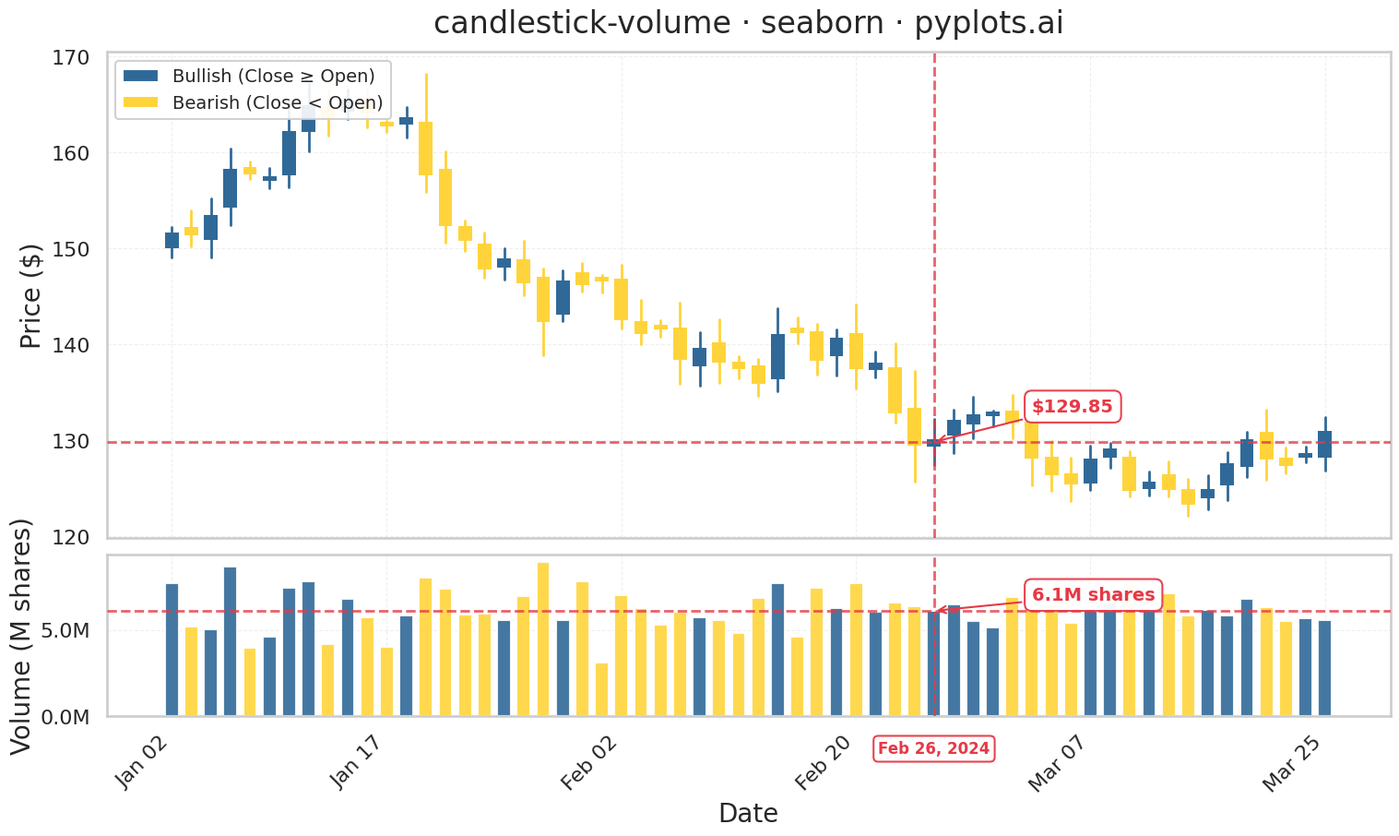

The script that saved this image:
"""pyplots.ai
candlestick-volume: Stock Candlestick Chart with Volume
Library: seaborn 0.13.2 | Python 3.13.11
Quality: 86/100 | Created: 2025-12-31
"""

import matplotlib.pyplot as plt
import numpy as np
import pandas as pd
import seaborn as sns
from matplotlib.patches import Patch


# Set seaborn style for consistent aesthetics
sns.set_style("whitegrid")
sns.set_context("talk", font_scale=1.2)

# Generate realistic stock data for 60 trading days
np.random.seed(42)
n_days = 60

# Start with a base price and generate realistic price movements
dates = pd.date_range("2024-01-02", periods=n_days, freq="B")  # Business days
base_price = 150.0

# Generate price series with trends and volatility
returns = np.random.normal(0.001, 0.02, n_days)  # Daily returns
prices = base_price * np.cumprod(1 + returns)

# Generate OHLC from the price series
opens = np.zeros(n_days)
highs = np.zeros(n_days)
lows = np.zeros(n_days)
closes = np.zeros(n_days)

opens[0] = base_price
for i in range(n_days):
    if i > 0:
        opens[i] = closes[i - 1] + np.random.normal(0, 0.5)
    closes[i] = prices[i]
    # Ensure more significant price moves for better visibility
    daily_range = abs(closes[i] - opens[i]) + np.random.uniform(1.0, 3.0)
    highs[i] = max(opens[i], closes[i]) + np.random.uniform(0.5, daily_range * 0.6)
    lows[i] = min(opens[i], closes[i]) - np.random.uniform(0.5, daily_range * 0.6)

# Generate volume with some correlation to price movements
base_volume = 5_000_000
volume = base_volume + np.random.normal(0, 1_000_000, n_days)
# Higher volume on bigger price moves
price_change = np.abs(closes - opens)
volume = volume + price_change * 500_000
volume = np.clip(volume, 1_000_000, 15_000_000).astype(int)

# Create DataFrame
df = pd.DataFrame({"date": dates, "open": opens, "high": highs, "low": lows, "close": closes, "volume": volume})

# Determine bullish vs bearish candles
df["bullish"] = df["close"] >= df["open"]
df["day_idx"] = range(len(df))

# Colors for consistent styling
BULLISH_COLOR = "#306998"  # Python Blue
BEARISH_COLOR = "#FFD43B"  # Python Yellow

# Create figure with two subplots sharing x-axis (75% price, 25% volume)
fig, (ax1, ax2) = plt.subplots(2, 1, figsize=(16, 9), height_ratios=[3, 1], sharex=True, gridspec_kw={"hspace": 0.05})

# Set grid below chart elements FIRST before any plotting
for ax in [ax1, ax2]:
    ax.set_axisbelow(True)

# === Upper pane: Candlestick chart using seaborn ===
# Prepare data for seaborn lineplot (wicks) - create long format for high-low lines
df["wick_min"] = df[["open", "close"]].min(axis=1)
df["wick_max"] = df[["open", "close"]].max(axis=1)
df["body_height"] = (df["wick_max"] - df["wick_min"]).clip(lower=0.5)  # Minimum height for visibility
df["direction"] = df["bullish"].map({True: "Bullish", False: "Bearish"})

# Draw high-low wicks using seaborn lineplot with units parameter
wick_long = pd.melt(
    df[["day_idx", "high", "low", "direction"]],
    id_vars=["day_idx", "direction"],
    value_vars=["low", "high"],
    var_name="price_type",
    value_name="price",
).sort_values(["day_idx", "price_type"])

sns.lineplot(
    data=wick_long,
    x="day_idx",
    y="price",
    hue="direction",
    palette={"Bullish": BULLISH_COLOR, "Bearish": BEARISH_COLOR},
    linewidth=2,
    units="day_idx",
    estimator=None,
    legend=False,
    ax=ax1,
    zorder=2,
)

# Draw candle bodies with minimum height for visibility
for _, row in df.iterrows():
    color = BULLISH_COLOR if row["bullish"] else BEARISH_COLOR
    body_low = row["wick_min"]
    body_high = body_low + row["body_height"]
    ax1.fill_between(
        [row["day_idx"] - 0.35, row["day_idx"] + 0.35],
        [body_low] * 2,
        [body_high] * 2,
        color=color,
        alpha=1.0,
        linewidth=0,
        zorder=3,
    )

# Style the price axis
ax1.set_ylabel("Price ($)", fontsize=20)
ax1.set_xlabel("")
ax1.tick_params(axis="both", labelsize=16)
ax1.set_title("candlestick-volume · seaborn · pyplots.ai", fontsize=24, pad=15)

# Set y-axis range with padding
price_min = df["low"].min()
price_max = df["high"].max()
price_padding = (price_max - price_min) * 0.05
ax1.set_ylim(price_min - price_padding, price_max + price_padding)

# === Lower pane: Volume bars ===
# Draw volume bars directly with matplotlib to ensure single bar per day
# Colors match the candlestick bullish/bearish scheme
bar_colors = [BULLISH_COLOR if b else BEARISH_COLOR for b in df["bullish"]]
ax2.bar(df["day_idx"], df["volume"], color=bar_colors, width=0.7, alpha=0.9, zorder=2)

# Style the volume axis with units
ax2.set_ylabel("Volume (M shares)", fontsize=20)
ax2.set_xlabel("Date", fontsize=20)
ax2.tick_params(axis="both", labelsize=16)

# Format y-axis for volume (millions)
ax2.yaxis.set_major_formatter(plt.FuncFormatter(lambda x, p: f"{x / 1e6:.1f}M"))

# === Aligned grid lines across both panes ===
# Use consistent grid styling (grid already set below via set_axisbelow earlier)
for ax in [ax1, ax2]:
    ax.grid(True, axis="both", alpha=0.3, linestyle="--", linewidth=0.8)

# Configure x-axis with date labels at regular intervals
n_ticks = 6
tick_positions = np.linspace(0, len(df) - 1, n_ticks, dtype=int)
tick_labels = [df.iloc[i]["date"].strftime("%b %d") for i in tick_positions]
ax2.set_xticks(tick_positions)
ax2.set_xticklabels(tick_labels, rotation=45, ha="right")

# Add legend to price pane
legend_elements = [
    Patch(facecolor=BULLISH_COLOR, label="Bullish (Close ≥ Open)"),
    Patch(facecolor=BEARISH_COLOR, label="Bearish (Close < Open)"),
]
ax1.legend(handles=legend_elements, loc="upper left", fontsize=14, framealpha=0.9)

# === Add crosshair cursor spanning both panes ===
# Draw static crosshair lines at a representative position to show the feature
# Using a position at approximately 2/3 of the chart for good visibility
crosshair_idx = int(len(df) * 0.65)
crosshair_price = (df.iloc[crosshair_idx]["high"] + df.iloc[crosshair_idx]["low"]) / 2
crosshair_volume = df.iloc[crosshair_idx]["volume"]

# Vertical crosshair line spanning both panes - more prominent styling
crosshair_color = "#E63946"  # Red for high visibility
for ax in [ax1, ax2]:
    ax.axvline(x=crosshair_idx, color=crosshair_color, linestyle="--", linewidth=2, alpha=0.8, zorder=5)

# Horizontal crosshair lines in both panes for precise reading
ax1.axhline(y=crosshair_price, color=crosshair_color, linestyle="--", linewidth=2, alpha=0.8, zorder=5)
ax2.axhline(y=crosshair_volume, color=crosshair_color, linestyle="--", linewidth=2, alpha=0.8, zorder=5)

# Add crosshair label annotation for price pane with arrow
ax1.annotate(
    f"${crosshair_price:.2f}",
    xy=(crosshair_idx, crosshair_price),
    xytext=(crosshair_idx + 5, crosshair_price + (price_max - price_min) * 0.08),
    fontsize=14,
    fontweight="bold",
    color=crosshair_color,
    va="center",
    arrowprops={"arrowstyle": "->", "color": crosshair_color, "lw": 1.5},
    bbox={"boxstyle": "round,pad=0.4", "facecolor": "white", "edgecolor": crosshair_color, "alpha": 0.95},
)

# Add crosshair label annotation for volume pane with arrow
ax2.annotate(
    f"{crosshair_volume / 1e6:.1f}M shares",
    xy=(crosshair_idx, crosshair_volume),
    xytext=(crosshair_idx + 5, crosshair_volume * 1.15),
    fontsize=14,
    fontweight="bold",
    color=crosshair_color,
    va="center",
    arrowprops={"arrowstyle": "->", "color": crosshair_color, "lw": 1.5},
    bbox={"boxstyle": "round,pad=0.4", "facecolor": "white", "edgecolor": crosshair_color, "alpha": 0.95},
)

# Add date label at crosshair position
crosshair_date = df.iloc[crosshair_idx]["date"].strftime("%b %d, %Y")
ax2.annotate(
    crosshair_date,
    xy=(crosshair_idx, 0),
    xytext=(crosshair_idx, -ax2.get_ylim()[1] * 0.15),
    fontsize=12,
    fontweight="bold",
    color=crosshair_color,
    ha="center",
    va="top",
    bbox={"boxstyle": "round,pad=0.3", "facecolor": "white", "edgecolor": crosshair_color, "alpha": 0.95},
    annotation_clip=False,
)

# Adjust layout and save
fig.subplots_adjust(left=0.08, right=0.95, top=0.92, bottom=0.12, hspace=0.05)
plt.savefig("plot.png", dpi=300, bbox_inches="tight")
